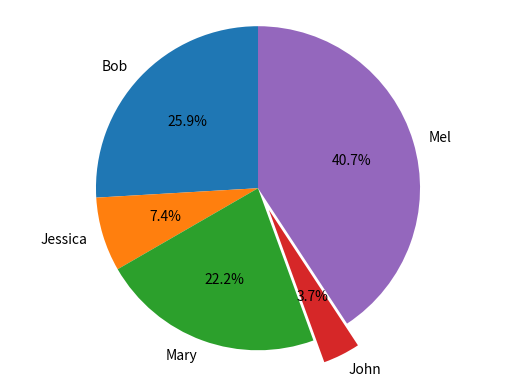

This chart was generated by the following Python code:
# -*- coding: utf-8 -*-
"""
Created on Thu Apr  9 18:49:37 2020

@author: alyss
"""
#Second Part
import pandas as pd
import matplotlib.pyplot as plt
get_ipython().run_line_magic('matplotlib', 'inline')
names = ['Bob','Jessica','Mary','John','Mel']
absences = [3,0,1,0,8]
detentions = [2,1,0,0,1]
warnings = [2,1,5,1,2]
GradeList = zip(names,absences,detentions,warnings)
columns=['Names', 'Absences', 'Detentions','Warnings']
df = pd.DataFrame(data = GradeList, columns=columns)
df['TotalDemerits'] = df['Absences'] + df['Detentions'] + df['Warnings']

plt.pie(df['TotalDemerits'],
 labels=df['Names'],
 explode=(0,0,0,0.15,0),
 startangle=90,
 autopct='%1.1f%%',)
plt.axis('equal')
plt.show()

